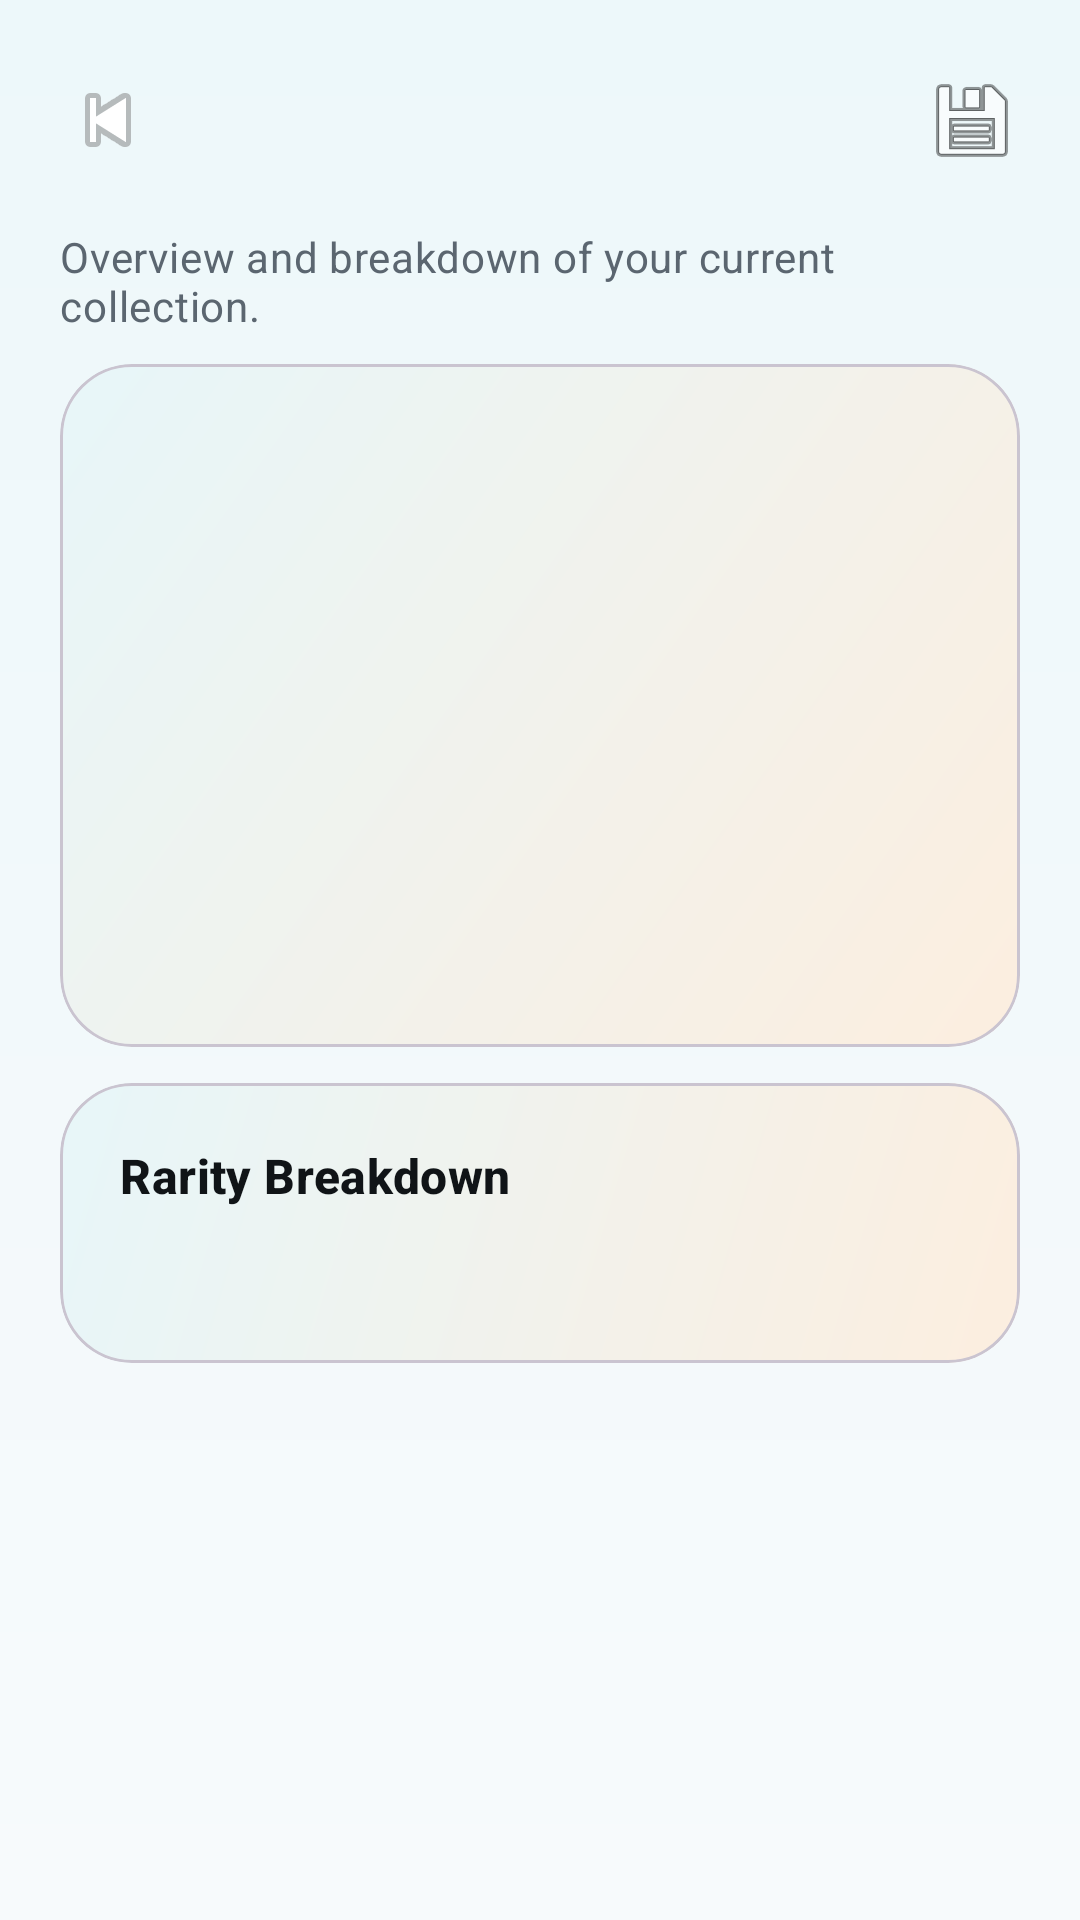

Reconstruct the res/layout file that produces this screen, plus the resources it refers to.
<!-- AndroidManifest.xml: application theme Theme.Popmart -->
<!-- res/layout/activity_report.xml -->
<?xml version="1.0" encoding="utf-8"?>
<androidx.constraintlayout.widget.ConstraintLayout xmlns:android="http://schemas.android.com/apk/res/android"
    xmlns:app="http://schemas.android.com/apk/res-auto"
    android:id="@+id/reportRoot"
    android:layout_width="match_parent"
    android:layout_height="match_parent"
    android:background="@drawable/bg_main_surface">

    <com.google.android.material.appbar.MaterialToolbar
        android:id="@+id/toolbarReport"
        android:layout_width="0dp"
        android:layout_height="wrap_content"
        android:layout_marginStart="8dp"
        android:layout_marginTop="8dp"
        android:layout_marginEnd="8dp"
        android:title="@string/report_title"
        app:layout_constraintEnd_toEndOf="parent"
        app:layout_constraintStart_toStartOf="parent"
        app:layout_constraintTop_toTopOf="parent"
        app:menu="@menu/menu_report"
        app:navigationIcon="@android:drawable/ic_media_previous" />

    <TextView
        android:id="@+id/tvReportSubtitle"
        android:layout_width="0dp"
        android:layout_height="wrap_content"
        android:layout_marginStart="20dp"
        android:layout_marginTop="4dp"
        android:layout_marginEnd="20dp"
        android:text="@string/report_subtitle"
        android:textAppearance="@style/TextAppearance.Material3.BodyMedium"
        android:textColor="@color/muted_text"
        app:layout_constraintEnd_toEndOf="parent"
        app:layout_constraintStart_toStartOf="parent"
        app:layout_constraintTop_toBottomOf="@id/toolbarReport" />

    <ScrollView
        android:layout_width="0dp"
        android:layout_height="0dp"
        android:clipToPadding="false"
        android:paddingStart="20dp"
        android:paddingTop="10dp"
        android:paddingEnd="20dp"
        android:paddingBottom="24dp"
        app:layout_constraintBottom_toBottomOf="parent"
        app:layout_constraintEnd_toEndOf="parent"
        app:layout_constraintStart_toStartOf="parent"
        app:layout_constraintTop_toBottomOf="@id/tvReportSubtitle">

        <LinearLayout
            android:layout_width="match_parent"
            android:layout_height="wrap_content"
            android:orientation="vertical">

            <com.google.android.material.card.MaterialCardView
                android:layout_width="match_parent"
                android:layout_height="wrap_content"
                app:cardBackgroundColor="@android:color/transparent"
                app:cardCornerRadius="24dp"
                app:cardElevation="0dp">

                <LinearLayout
                    android:layout_width="match_parent"
                    android:layout_height="wrap_content"
                    android:background="@drawable/bg_summary_card"
                    android:orientation="vertical"
                    android:padding="20dp">

                    <TextView
                        android:id="@+id/tvReportUnique"
                        android:layout_width="wrap_content"
                        android:layout_height="wrap_content"
                        android:textAppearance="@style/TextAppearance.Material3.TitleMedium"
                        android:textColor="?attr/colorOnSurface"
                        android:textStyle="bold" />

                    <TextView
                        android:id="@+id/tvReportQuantity"
                        android:layout_width="wrap_content"
                        android:layout_height="wrap_content"
                        android:layout_marginTop="6dp"
                        android:textAppearance="@style/TextAppearance.Material3.BodyLarge"
                        android:textColor="?attr/colorOnSurface" />

                    <TextView
                        android:id="@+id/tvReportValue"
                        android:layout_width="wrap_content"
                        android:layout_height="wrap_content"
                        android:layout_marginTop="6dp"
                        android:textAppearance="@style/TextAppearance.Material3.BodyLarge"
                        android:textColor="?attr/colorOnSurface" />

                    <TextView
                        android:id="@+id/tvReportAverage"
                        android:layout_width="wrap_content"
                        android:layout_height="wrap_content"
                        android:layout_marginTop="6dp"
                        android:textAppearance="@style/TextAppearance.Material3.BodyLarge"
                        android:textColor="?attr/colorOnSurface" />

                    <TextView
                        android:id="@+id/tvReportSeriesCount"
                        android:layout_width="wrap_content"
                        android:layout_height="wrap_content"
                        android:layout_marginTop="6dp"
                        android:textAppearance="@style/TextAppearance.Material3.BodyLarge"
                        android:textColor="?attr/colorOnSurface" />

                    <TextView
                        android:id="@+id/tvReportTopRarity"
                        android:layout_width="wrap_content"
                        android:layout_height="wrap_content"
                        android:layout_marginTop="6dp"
                        android:textAppearance="@style/TextAppearance.Material3.BodyLarge"
                        android:textColor="?attr/colorOnSurface" />

                    <TextView
                        android:id="@+id/tvReportLatestDate"
                        android:layout_width="wrap_content"
                        android:layout_height="wrap_content"
                        android:layout_marginTop="6dp"
                        android:textAppearance="@style/TextAppearance.Material3.BodyLarge"
                        android:textColor="?attr/colorOnSurface" />
                </LinearLayout>
            </com.google.android.material.card.MaterialCardView>

            <com.google.android.material.card.MaterialCardView
                android:layout_width="match_parent"
                android:layout_height="wrap_content"
                android:layout_marginTop="12dp"
                app:cardBackgroundColor="@android:color/transparent"
                app:cardCornerRadius="24dp"
                app:cardElevation="0dp">

                <LinearLayout
                    android:layout_width="match_parent"
                    android:layout_height="wrap_content"
                    android:background="@drawable/bg_summary_card"
                    android:orientation="vertical"
                    android:padding="20dp">

                    <TextView
                        android:layout_width="wrap_content"
                        android:layout_height="wrap_content"
                        android:text="@string/report_breakdown_title"
                        android:textAppearance="@style/TextAppearance.Material3.TitleMedium"
                        android:textColor="?attr/colorOnSurface"
                        android:textStyle="bold" />

                    <TextView
                        android:id="@+id/tvRarityBreakdown"
                        android:layout_width="wrap_content"
                        android:layout_height="wrap_content"
                        android:layout_marginTop="10dp"
                        android:textAppearance="@style/TextAppearance.Material3.BodyLarge"
                        android:textColor="?attr/colorOnSurface" />
                </LinearLayout>
            </com.google.android.material.card.MaterialCardView>
        </LinearLayout>
    </ScrollView>

</androidx.constraintlayout.widget.ConstraintLayout>
<!-- resources referenced by this layout -->
<resources>
  <color name="muted_text">#5B6670</color>
  <!-- drawable bg_main_surface (drawable) -->
  <?xml version="1.0" encoding="utf-8"?>
  <shape xmlns:android="http://schemas.android.com/apk/res/android">
      <gradient
          android:angle="270"
          android:endColor="@color/md_theme_light_background"
          android:startColor="#EDF8FA" />
  </shape>
  <!-- drawable bg_summary_card (drawable) -->
  <?xml version="1.0" encoding="utf-8"?>
  <shape xmlns:android="http://schemas.android.com/apk/res/android">
      <corners android:radius="24dp" />
      <gradient
          android:angle="315"
          android:endColor="@color/summary_card_end"
          android:startColor="@color/summary_card_start" />
  </shape>
  <string name="report_breakdown_title">Rarity Breakdown</string>
  <string name="report_subtitle">Overview and breakdown of your current collection.</string>
  <string name="report_title">Collection Report</string>
  <style name="Theme.Popmart" parent="Base.Theme.Popmart" />
  <color name="md_theme_light_background">#F7FAFC</color>
  <color name="summary_card_end">#FCEEDF</color>
  <color name="summary_card_start">#E7F6F9</color>
  <style name="Base.Theme.Popmart" parent="Theme.Material3.DayNight.NoActionBar">
          <item name="colorPrimary">@color/md_theme_light_primary</item>
          <item name="colorOnPrimary">@color/md_theme_light_onPrimary</item>
          <item name="colorPrimaryContainer">@color/md_theme_light_primaryContainer</item>
          <item name="colorOnPrimaryContainer">@color/md_theme_light_onPrimaryContainer</item>
          <item name="colorSecondary">@color/md_theme_light_secondary</item>
          <item name="colorOnSecondary">@color/md_theme_light_onSecondary</item>
          <item name="android:colorBackground">@color/md_theme_light_background</item>
          <item name="colorOnBackground">@color/md_theme_light_onBackground</item>
          <item name="colorSurface">@color/md_theme_light_surface</item>
          <item name="colorOnSurface">@color/md_theme_light_onSurface</item>
          <item name="android:statusBarColor">@android:color/transparent</item>
          <item name="android:navigationBarColor">@android:color/transparent</item>
          <item name="android:windowLightStatusBar">true</item>
          <item name="android:windowLightNavigationBar">true</item>
      </style>
  <color name="md_theme_light_primary">#0E7C86</color>
  <color name="md_theme_light_onPrimary">#FFFFFF</color>
  <color name="md_theme_light_primaryContainer">#B7ECF0</color>
  <color name="md_theme_light_onPrimaryContainer">#002022</color>
  <color name="md_theme_light_secondary">#A44A1A</color>
  <color name="md_theme_light_onSecondary">#FFFFFF</color>
  <color name="md_theme_light_onBackground">#101417</color>
  <color name="md_theme_light_surface">#FFFFFF</color>
  <color name="md_theme_light_onSurface">#101417</color>
</resources>
